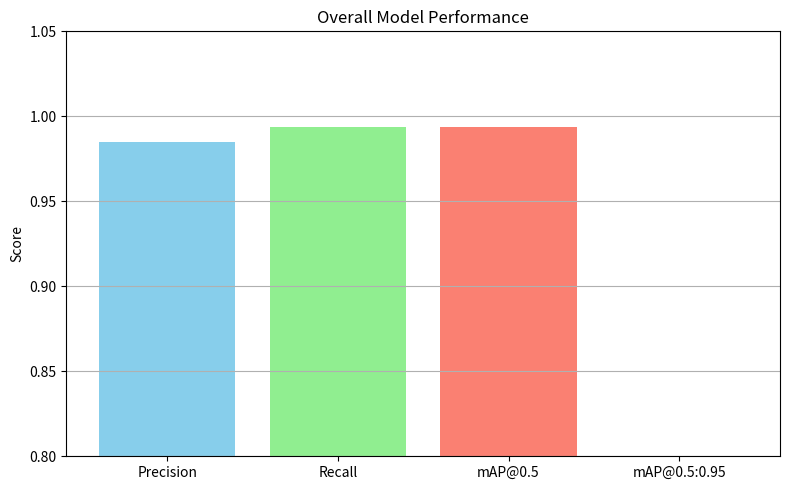

This chart was generated by the following Python code:
import matplotlib.pyplot as plt

# Overall model performance (from your output)
metrics = {
    'Precision': 0.985,
    'Recall': 0.994,
    'mAP@0.5': 0.9936,
    'mAP@0.5:0.95': 0.7037
}

# Plotting
plt.figure(figsize=(8, 5))
plt.bar(metrics.keys(), metrics.values(), color=['skyblue', 'lightgreen', 'salmon', 'orange'])

plt.title('Overall Model Performance')
plt.ylabel('Score')
plt.ylim(0.8, 1.05)
plt.grid(axis='y')
plt.tight_layout()
plt.show()
